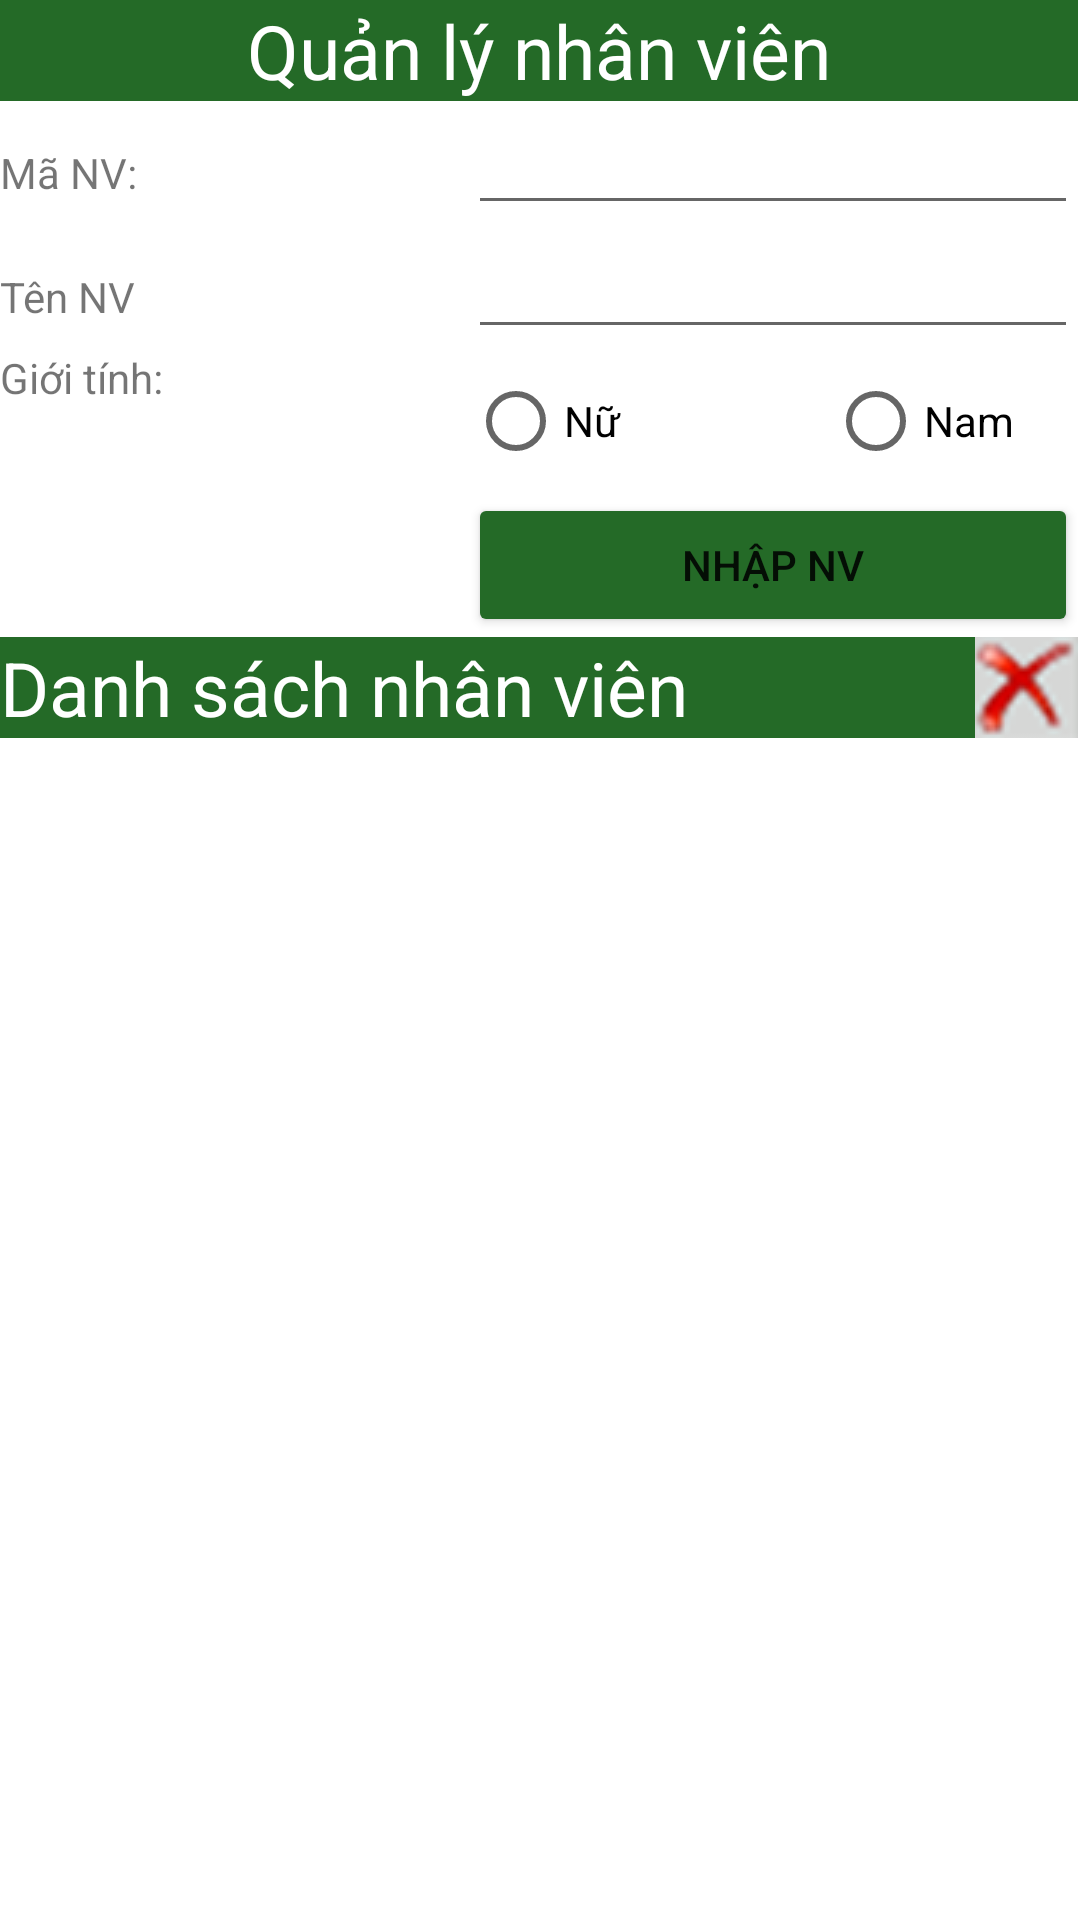

This screen was rendered from an Android layout file. Write that file and the resources it references.
<!-- AndroidManifest.xml: application theme Theme.NhatTan_QuanLyNhanVien -->
<!-- res/layout/activity_main.xml -->
<?xml version="1.0" encoding="utf-8"?>
<TableLayout xmlns:android="http://schemas.android.com/apk/res/android"
    xmlns:app="http://schemas.android.com/apk/res-auto"
    xmlns:tools="http://schemas.android.com/tools"
    android:layout_width="match_parent"
    android:layout_height="match_parent"
    android:stretchColumns="*"
    tools:context=".MainActivity">


    <TableRow
        android:layout_width="match_parent"
        android:layout_height="match_parent" >

        <TextView
            android:id="@+id/textView"
            android:layout_width="wrap_content"
            android:layout_height="wrap_content"
            android:background="#246A27"
            android:layout_span="3"
            android:text="Quản lý nhân viên"
            android:gravity="center"
            android:textColor="@color/white"
            android:textSize="25sp" />
    </TableRow>

    <TableRow
        android:layout_width="match_parent"
        android:layout_height="match_parent" >

        <TextView
            android:id="@+id/textView2"
            android:layout_width="wrap_content"

            android:layout_height="wrap_content"
            android:text="Mã NV:" />

        <EditText
            android:id="@+id/edtma"
            android:layout_width="wrap_content"
            android:layout_height="wrap_content"
            android:layout_span="2"
            android:ems="10" />
    </TableRow>

    <TableRow
        android:layout_width="match_parent"
        android:layout_height="match_parent" >

        <TextView
            android:layout_width="wrap_content"
            android:layout_height="wrap_content"
            android:text="Tên NV" />

        <EditText
            android:id="@+id/edtten"
            android:layout_width="wrap_content"
            android:layout_height="wrap_content"
            android:layout_span="2"
            android:ems="10" />
    </TableRow>

    <TableRow
        android:layout_width="match_parent"
        android:layout_height="match_parent" >

        <TextView
            android:layout_width="wrap_content"
            android:layout_height="wrap_content"
            android:text="Giới tính:" />



            <RadioGroup
                android:layout_width="wrap_content"
                android:orientation="horizontal"
                android:layout_span="2"
                android:id="@+id/gioitinh"
                android:layout_height="wrap_content" >

                <RadioButton
                    android:id="@+id/gtnu"
                    android:layout_width="120dp"
                    android:layout_height="match_parent"
                    android:text="Nữ" />
                <RadioButton
                    android:id="@+id/gtnam"
                    android:layout_width="match_parent"
                    android:layout_height="wrap_content"
                    android:text="Nam" />

            </RadioGroup>




    </TableRow>

    <TableRow
        android:layout_width="match_parent"
        android:layout_height="match_parent" >


        <Button
            android:id="@+id/btnnhap"
            android:layout_width="wrap_content"
            android:layout_height="wrap_content"
            android:layout_column="1"
            android:layout_span="2"
            android:backgroundTint="#246A27"
            android:text="Nhập NV" />
    </TableRow>

    <TableRow
        android:layout_width="match_parent"
        android:layout_height="match_parent" >

       <LinearLayout
           android:layout_width="wrap_content"
           android:layout_height="wrap_content"
           android:layout_span="3"
           >

           <TextView
               android:layout_width="325dp"
               android:layout_height="wrap_content"
               android:layout_gravity="center"
               android:layout_span="2"
               android:background="#246A27"
               android:text="Danh sách nhân viên"
               android:textColor="@color/white"
               android:textSize="25sp" />

           <ImageButton
               android:id="@+id/xx"
               android:layout_width="wrap_content"
               android:layout_height="match_parent"
               android:layout_span="0"
               android:layout_gravity="center"
               android:background="#00000000"
               app:srcCompat="@drawable/xxx" />
       </LinearLayout>


    </TableRow>

    <TableRow
        android:layout_width="match_parent"
        android:layout_height="match_parent" >

        <ListView
            android:id="@+id/lv"
            android:layout_width="match_parent"
            android:layout_height="match_parent"
            android:layout_span="3" />
    </TableRow>


</TableLayout>
<!-- resources referenced by this layout -->
<resources>
  <!-- drawable xxx: png bitmap (drawable, 3081 bytes) -->
  <style name="Theme.NhatTan_QuanLyNhanVien" parent="Theme.MaterialComponents.DayNight.DarkActionBar">
          
          <item name="colorPrimary">#0A770F</item>
          <item name="colorPrimaryVariant">#AABF91</item>
          <item name="colorOnPrimary">@color/white</item>
          
          <item name="colorSecondary">#8BC34A</item>
          <item name="colorSecondaryVariant">#36DC3D</item>
          <item name="colorOnSecondary">#980F3E</item>
          
          <item name="android:statusBarColor" tools:targetApi="l">?attr/colorPrimaryVariant</item>
          
      </style>
  <!-- not gathered from this repository: default colours our renderer supplied (Android Studio template values) -->
  <color name="white">#FFFFFFFF</color>
</resources>
